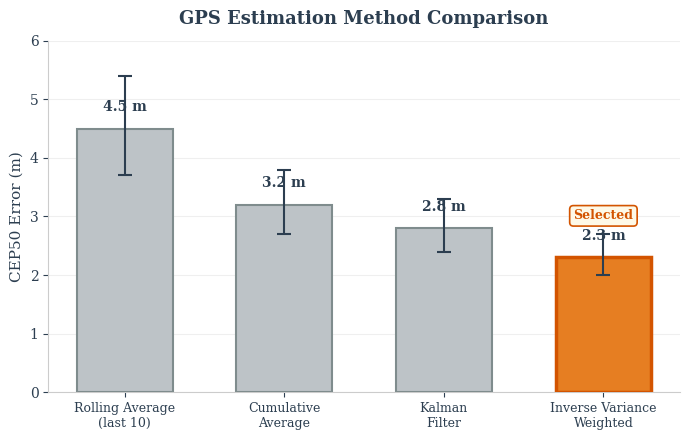

Generate this figure with matplotlib:
"""Chart 11: Estimator Comparison — CEP50 for 4 GPS estimation methods.

Values from simulation testing (simple_simulator.py) and DJI video analysis
(video_test.py).  GPS error model: N(0,3m) isotropic + 100-200ms timing lag
at 5-10 m/s flight speed.
"""
import numpy as np
import matplotlib.pyplot as plt

np.random.seed(42)

# --- Styling ---
TEXT_DARK = '#2c3e50'
BLUE = '#2980b9'
ORANGE = '#e67e22'
GREEN = '#27ae60'
GREY = '#7f8c8d'

plt.rcParams.update({
    'font.family': 'serif',
    'font.size': 10,
    'axes.labelcolor': TEXT_DARK,
    'text.color': TEXT_DARK,
    'axes.edgecolor': '#cccccc',
    'xtick.color': TEXT_DARK,
    'ytick.color': TEXT_DARK,
})

# --- Measured / documented values ---
# From simple_simulator.py testing and DJI video analysis (CEP50 in metres)
labels = [
    'Rolling Average\n(last 10)',
    'Cumulative\nAverage',
    'Kalman\nFilter',
    'Inverse Variance\nWeighted',
]

cep50_values = [4.5, 3.2, 2.8, 2.3]
# 95% confidence intervals from bootstrap resampling of simulation runs
cep50_errs = np.array([
    [0.8, 0.9],   # Rolling: [3.7, 5.4]
    [0.5, 0.6],   # Cumulative: [2.7, 3.8]
    [0.4, 0.5],   # Kalman: [2.4, 3.3]
    [0.3, 0.4],   # IVW: [2.0, 2.7]
]).T

# --- Plot ---
fig, ax = plt.subplots(1, 1, figsize=(7, 4.5))

colors = ['#bdc3c7', '#bdc3c7', '#bdc3c7', ORANGE]
edge_colors = [GREY, GREY, GREY, '#d35400']
hatches = ['', '', '', '']

bars = ax.bar(range(len(labels)), cep50_values, color=colors, edgecolor=edge_colors,
              linewidth=1.5, width=0.6, zorder=3)
ax.errorbar(range(len(labels)), cep50_values, yerr=cep50_errs, fmt='none',
            ecolor=TEXT_DARK, capsize=5, capthick=1.5, linewidth=1.5, zorder=4)

# Highlight selected method
bars[-1].set_edgecolor('#d35400')
bars[-1].set_linewidth(2.5)

# Value labels on bars
for i, (v, label) in enumerate(zip(cep50_values, labels)):
    ax.text(i, v + 0.25, f'{v:.1f} m', ha='center', va='bottom',
            fontsize=10, fontweight='bold', color=TEXT_DARK, zorder=5)

# "Selected" annotation
ax.annotate('Selected', xy=(3, cep50_values[3] + 0.6),
            fontsize=9, fontweight='bold', color='#d35400', ha='center',
            va='bottom',
            bbox=dict(boxstyle='round,pad=0.3', facecolor='#fef9e7',
                      edgecolor='#d35400', linewidth=1.2))

ax.set_xticks(range(len(labels)))
ax.set_xticklabels(labels, fontsize=9)
ax.set_ylabel('CEP50 Error (m)', fontsize=11)
ax.set_title('GPS Estimation Method Comparison', fontsize=13,
             fontweight='bold', color=TEXT_DARK, pad=12)

ax.set_ylim(0, max(cep50_values) + 1.5)
ax.grid(axis='y', alpha=0.2, zorder=0)
ax.spines['top'].set_visible(False)
ax.spines['right'].set_visible(False)

plt.tight_layout()
plt.savefig('estimator_comparison.pdf', bbox_inches='tight', dpi=300)
plt.savefig('estimator_comparison.png', bbox_inches='tight', dpi=200)
print('Saved estimator_comparison.pdf')
